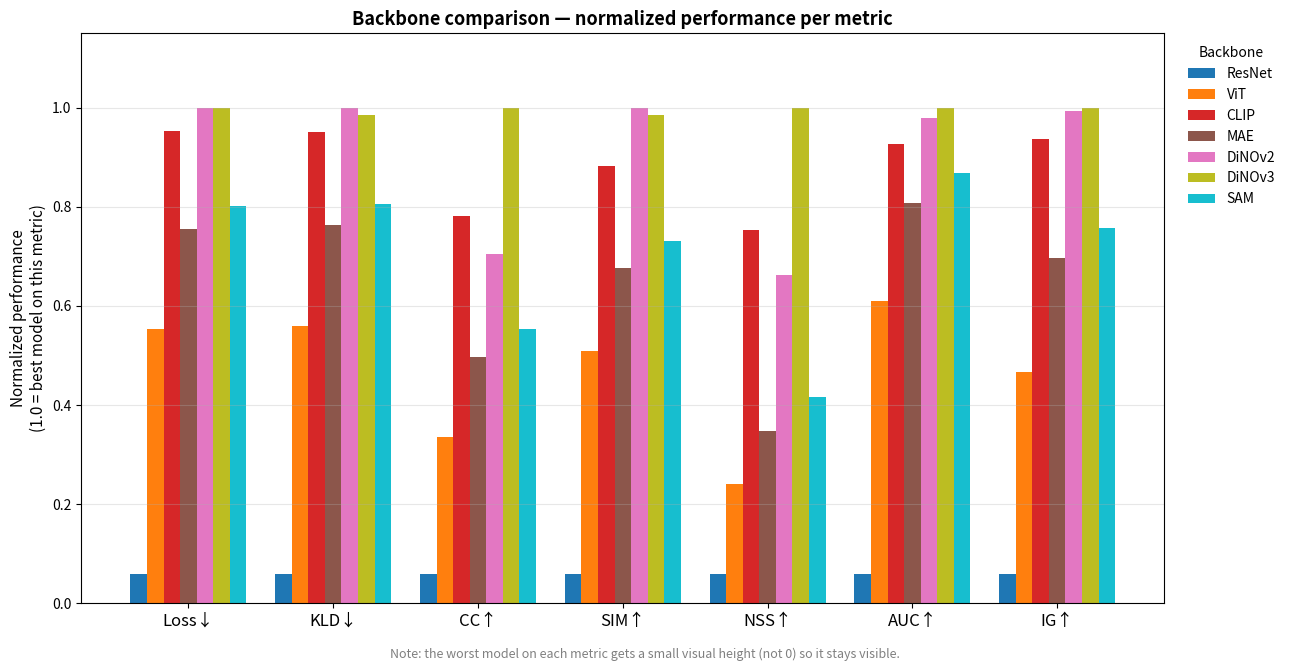
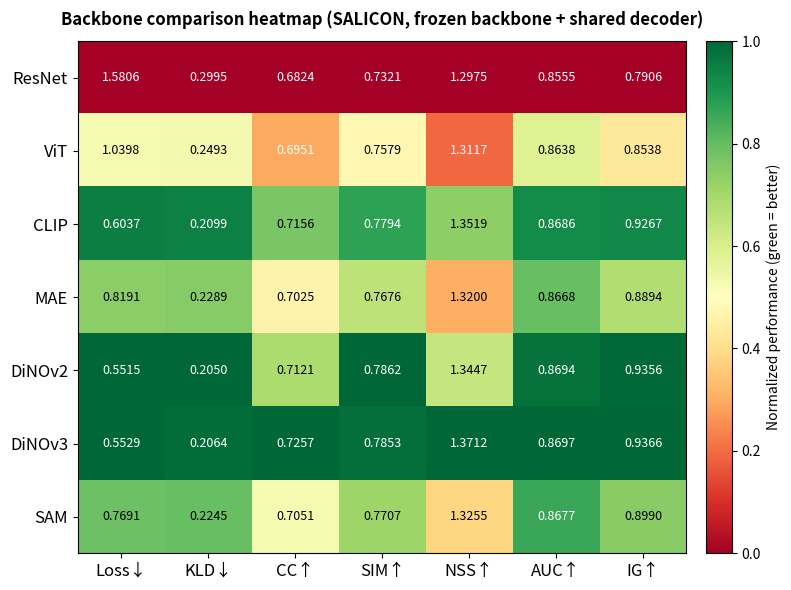
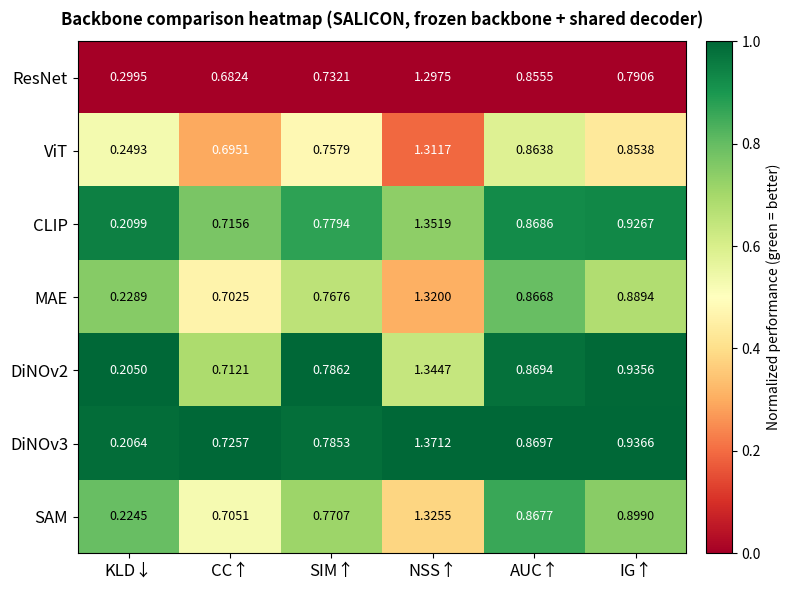

Write Python code to recreate these figures, in order.
"""
Backbone comparison figures on the SALICON saliency metrics.

Produces two figures, saved in the current working directory:
  02_grouped_bars_normalized.png - all metrics on one [0,1] axis
  04_heatmap.png                 - compact model x metric grid

Run from cv_project_saliency/results/.  Needs matplotlib, pandas, numpy.
"""

import numpy as np
import pandas as pd
import matplotlib.pyplot as plt

# Final Phase I scores. Edit here to regenerate the figures.
data = {
    "Model":   ["ResNet", "ViT", "CLIP", "MAE", "DiNOv2", "DiNOv3", "SAM"],
    "Loss":    [1.5806, 1.0398, 0.6037, 0.8191, 0.5515, 0.5529, 0.7691],
    "KLD":     [0.2995, 0.2493, 0.2099, 0.2289, 0.2050, 0.2064, 0.2245],
    "CC":      [0.6824, 0.6951, 0.7156, 0.7025, 0.7121, 0.7257, 0.7051],
    "SIM":     [0.7321, 0.7579, 0.7794, 0.7676, 0.7862, 0.7853, 0.7707],
    "NSS":     [1.2975, 1.3117, 1.3519, 1.3200, 1.3447, 1.3712, 1.3255],
    "AUC":     [0.8555, 0.8638, 0.8686, 0.8668, 0.8694, 0.8697, 0.8677],
    "IG":      [0.7906, 0.8538, 0.9267, 0.8894, 0.9356, 0.9366, 0.8990],
}
df = pd.DataFrame(data).set_index("Model")

# Loss and KLD are lower-is-better; the rest higher-is-better.
higher_is_better = {
    "Loss": False, "KLD": False, "CC": True, "SIM": True,
    "NSS": True, "AUC": True, "IG": True,
}
metrics = list(higher_is_better.keys())
arrows = {m: ("↑" if higher_is_better[m] else "↓") for m in metrics}

# One fixed colour per model across both figures.
palette = plt.cm.tab10(np.linspace(0, 1, len(df.index)))
colors = dict(zip(df.index, palette))


def normalize_column(col, higher_better, visual_floor=0.06):
    """Min-max a metric column to [0,1] (1.0 = best model, 0.0 = worst).

    visual_floor lifts the worst model off exactly 0 so its bar stays
    visible; pass 0.0 for the heatmap where a true 0 is fine.
    """
    lo, hi = col.min(), col.max()
    if hi == lo:
        return col * 0 + 1.0
    norm = (col - lo) / (hi - lo)
    if not higher_better:
        norm = 1 - norm
    return norm * (1 - visual_floor) + visual_floor


def plot_grouped_bars_normalized():
    norm_df = df.copy()
    for m in metrics:
        norm_df[m] = normalize_column(df[m], higher_is_better[m])

    fig, ax = plt.subplots(figsize=(13, 6.5))
    width = 0.8 / len(df.index)
    x = np.arange(len(metrics))

    for i, model in enumerate(df.index):
        vals = norm_df.loc[model, metrics].values
        ax.bar(x + i * width - 0.4 + width / 2, vals, width,
               label=model, color=colors[model])

    ax.set_xticks(x)
    ax.set_xticklabels([f"{m}{arrows[m]}" for m in metrics], fontsize=12)
    ax.set_ylabel("Normalized performance\n(1.0 = best model on this metric)", fontsize=11)
    ax.set_ylim(0, 1.15)
    ax.set_title("Backbone comparison — normalized performance per metric",
                 fontsize=13, fontweight="bold")
    ax.grid(axis="y", alpha=0.3)
    ax.legend(loc="upper left", bbox_to_anchor=(1.01, 1.0), fontsize=10,
              title="Backbone", frameon=False)
    fig.text(0.5, -0.02,
             "Note: the worst model on each metric gets a small visual height (not 0) so it stays visible.",
             ha="center", fontsize=9, style="italic", color="gray")
    fig.tight_layout()
    fig.savefig("./02_grouped_bars_normalized.png", dpi=150, bbox_inches="tight")
    plt.close(fig)


def plot_heatmap(heatmap_metrics=None, out_path="./04_heatmap.png"):
    """Draw the model x metric heatmap. Pass heatmap_metrics to restrict the
    columns (e.g. to drop Loss); defaults to all metrics."""
    hm_metrics = heatmap_metrics if heatmap_metrics is not None else metrics

    norm_df = df.copy()
    for m in hm_metrics:
        norm_df[m] = normalize_column(df[m], higher_is_better[m], visual_floor=0.0)

    fig, ax = plt.subplots(figsize=(8, 6))
    im = ax.imshow(norm_df[hm_metrics].values, cmap="RdYlGn", vmin=0, vmax=1, aspect="auto")

    ax.set_xticks(np.arange(len(hm_metrics)))
    ax.set_xticklabels([f"{m}{arrows[m]}" for m in hm_metrics], fontsize=12)
    ax.set_yticks(np.arange(len(df.index)))
    ax.set_yticklabels(df.index, fontsize=12)

    # Cells show the raw score; text goes white on the dark ends of the colormap.
    for i, model in enumerate(df.index):
        for j, m in enumerate(hm_metrics):
            raw_val = df.loc[model, m]
            shade = norm_df.loc[model, m]
            text_color = "white" if shade < 0.3 or shade > 0.85 else "black"
            ax.text(j, i, f"{raw_val:.4f}", ha="center", va="center",
                    fontsize=9, color=text_color)

    cbar = fig.colorbar(im, ax=ax, fraction=0.04, pad=0.03)
    cbar.set_label("Normalized performance (green = better)", fontsize=10)
    ax.set_title("Backbone comparison heatmap (SALICON, frozen backbone + shared decoder)",
                 fontsize=12, fontweight="bold", pad=12)
    fig.tight_layout()
    fig.savefig(out_path, dpi=150, bbox_inches="tight")
    plt.close(fig)


if __name__ == "__main__":
    plot_grouped_bars_normalized()
    plot_heatmap()
    # Loss is a training objective, not a success metric, so also emit a version
    # of the heatmap restricted to the held-out saliency metrics.
    plot_heatmap(heatmap_metrics=[m for m in metrics if m != "Loss"],
                 out_path="./04_heatmap_no_loss.png")
    print("All charts saved to cv_project_saliency/results/")
